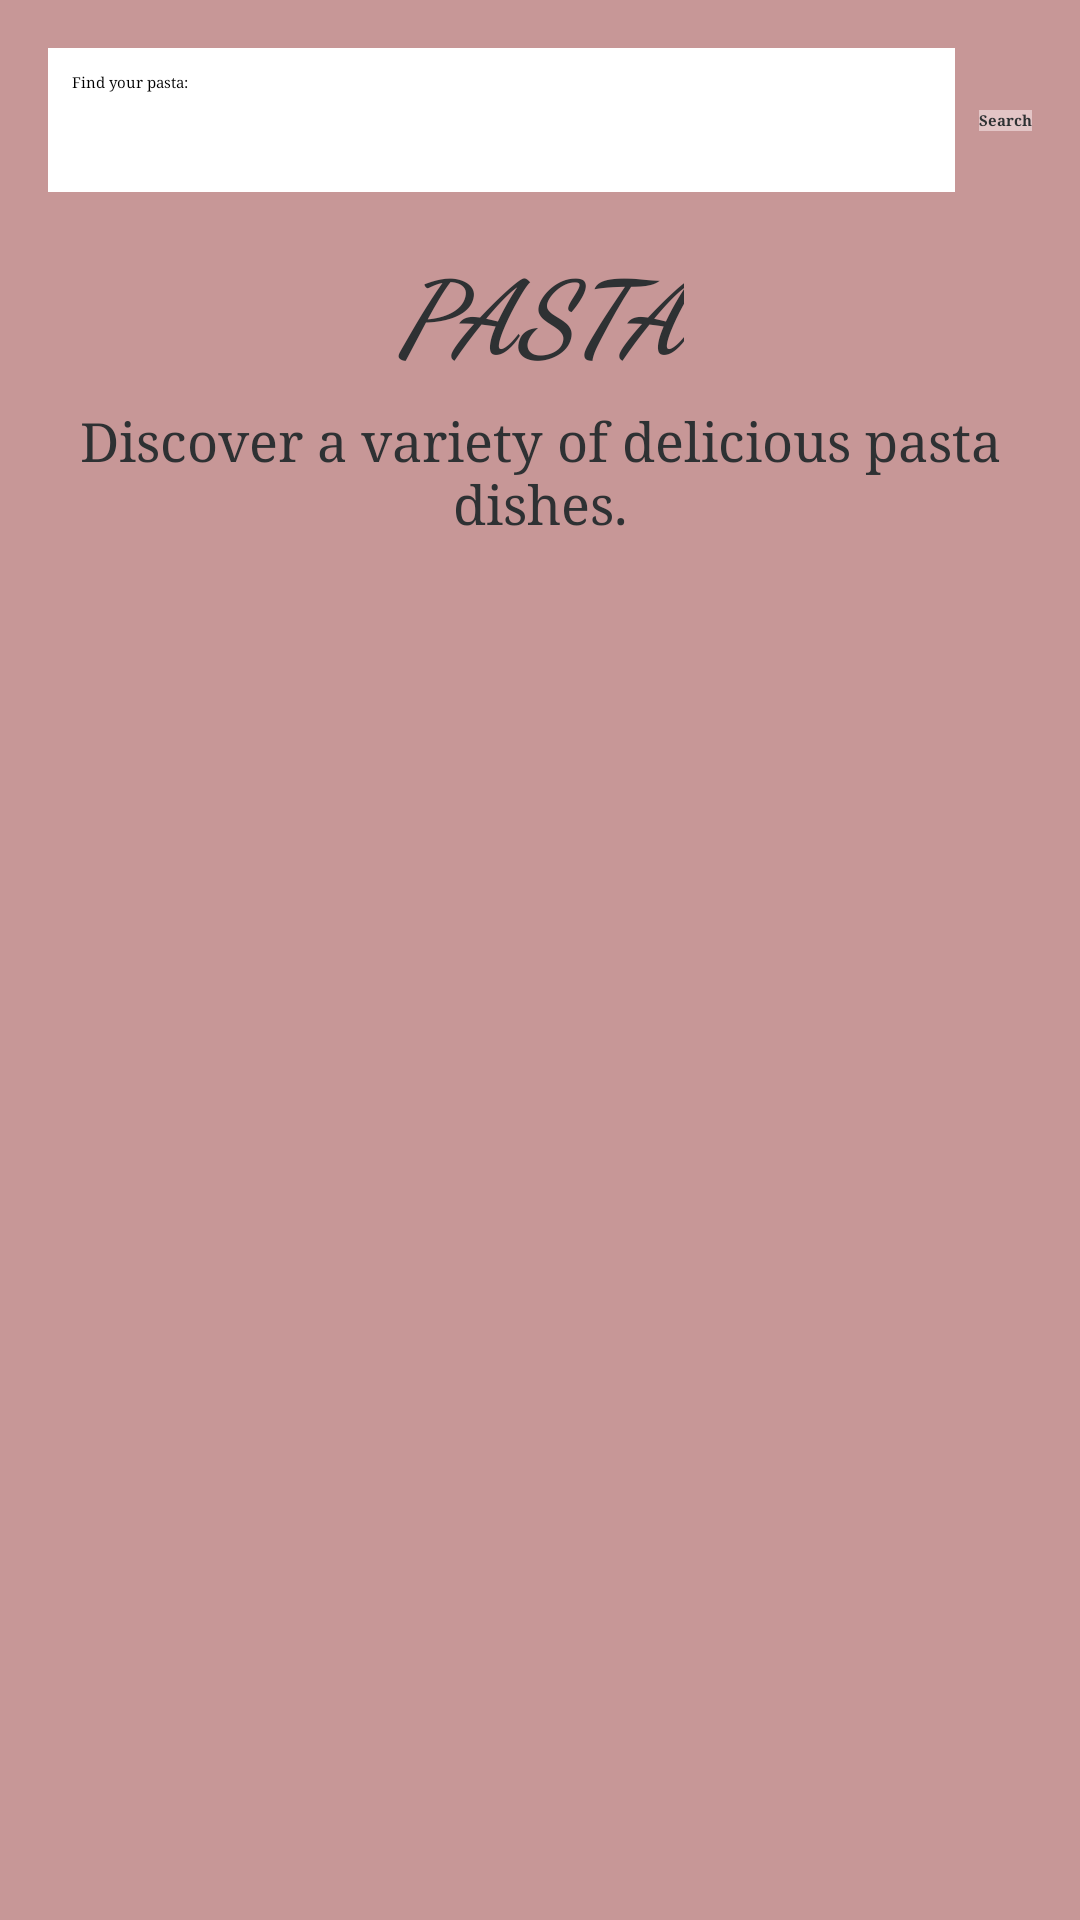

Android layout source for this screen:
<!-- AndroidManifest.xml: application theme Theme.MobilBeadando -->
<!-- res/layout/fragment_pasta.xml -->
<?xml version="1.0" encoding="utf-8"?>

<androidx.constraintlayout.widget.ConstraintLayout
    xmlns:android="http://schemas.android.com/apk/res/android"
    xmlns:app="http://schemas.android.com/apk/res-auto"
    xmlns:tools="http://schemas.android.com/tools"
    android:id="@+id/pastaConstraintLayout"
    android:layout_width="match_parent"
    android:layout_height="match_parent"
    android:background="#C79797"
    tools:context=".PastaFragment">

    <EditText
        android:id="@+id/editText_search"
        android:layout_width="0dp"
        android:layout_height="wrap_content"
        android:layout_marginTop="16dp"
        android:layout_marginStart="16dp"
        android:layout_marginEnd="8dp"
        android:hint="Find your pasta:"
        android:fontFamily="serif"
        android:minHeight="48dp"
        android:padding="8dp"
        android:textColor="@color/black"
        android:background="@android:color/white"
        app:layout_constraintStart_toStartOf="parent"
        app:layout_constraintTop_toTopOf="parent"
        app:layout_constraintEnd_toStartOf="@+id/button_search" />

    <Button
        android:id="@+id/button_search"

        android:layout_width="wrap_content"
        android:layout_height="wrap_content"
        android:layout_marginEnd="16dp"

        android:background="#E3C5C6"
        android:fontFamily="serif"
        android:text="Search"
        android:textColor="@color/material_dynamic_neutral20"
        android:textStyle="bold"
        app:layout_constraintBottom_toBottomOf="@+id/editText_search"
        app:layout_constraintEnd_toEndOf="parent"
        app:layout_constraintTop_toTopOf="@+id/editText_search" />

    <TextView
        android:id="@+id/textViewPastaTitle"
        android:layout_width="wrap_content"
        android:layout_height="wrap_content"
        android:layout_marginTop="16dp"
        android:fontFamily="cursive"
        android:text="Pasta"
        android:textAllCaps="true"
        android:textColor="@color/material_dynamic_neutral20"
        android:textSize="34sp"
        android:textStyle="bold|italic"
        app:layout_constraintEnd_toEndOf="parent"
        app:layout_constraintStart_toStartOf="parent"
        app:layout_constraintTop_toBottomOf="@+id/editText_search" />

    <TextView
        android:id="@+id/textview_pasta_content"
        android:layout_width="0dp"
        android:layout_height="wrap_content"
        android:layout_marginTop="8dp"
        android:layout_marginStart="24dp"
        android:layout_marginEnd="24dp"
        android:fontFamily="serif"
        android:text="Discover a variety of delicious pasta dishes."
        android:textAlignment="center"
        android:textColor="@color/material_dynamic_neutral20"
        android:textSize="18sp"
        app:layout_constraintStart_toStartOf="parent"
        app:layout_constraintEnd_toEndOf="parent"
        app:layout_constraintTop_toBottomOf="@+id/textViewPastaTitle" />

    <androidx.recyclerview.widget.RecyclerView
        android:id="@+id/pastaRecyclerView"
        android:layout_width="match_parent"
        android:layout_height="0dp"
        android:layout_marginTop="16dp"
        android:clipToPadding="false"
        android:paddingBottom="100dp"
        app:layout_constraintTop_toBottomOf="@+id/textview_pasta_content"
        app:layout_constraintBottom_toBottomOf="parent"
        app:layout_constraintStart_toStartOf="parent"
        app:layout_constraintEnd_toEndOf="parent" />

</androidx.constraintlayout.widget.ConstraintLayout>
<!-- resources referenced by this layout -->
<resources>
  <style name="Theme.MobilBeadando" parent="Base.Theme.MobilBeadando" />
  <style name="Base.Theme.MobilBeadando" parent="Theme.Material3.DayNight.NoActionBar">
          
          
      </style>
  <!-- not gathered from this repository: default colours our renderer supplied (Android Studio template values) -->
  <color name="black">#FF000000</color>
</resources>
